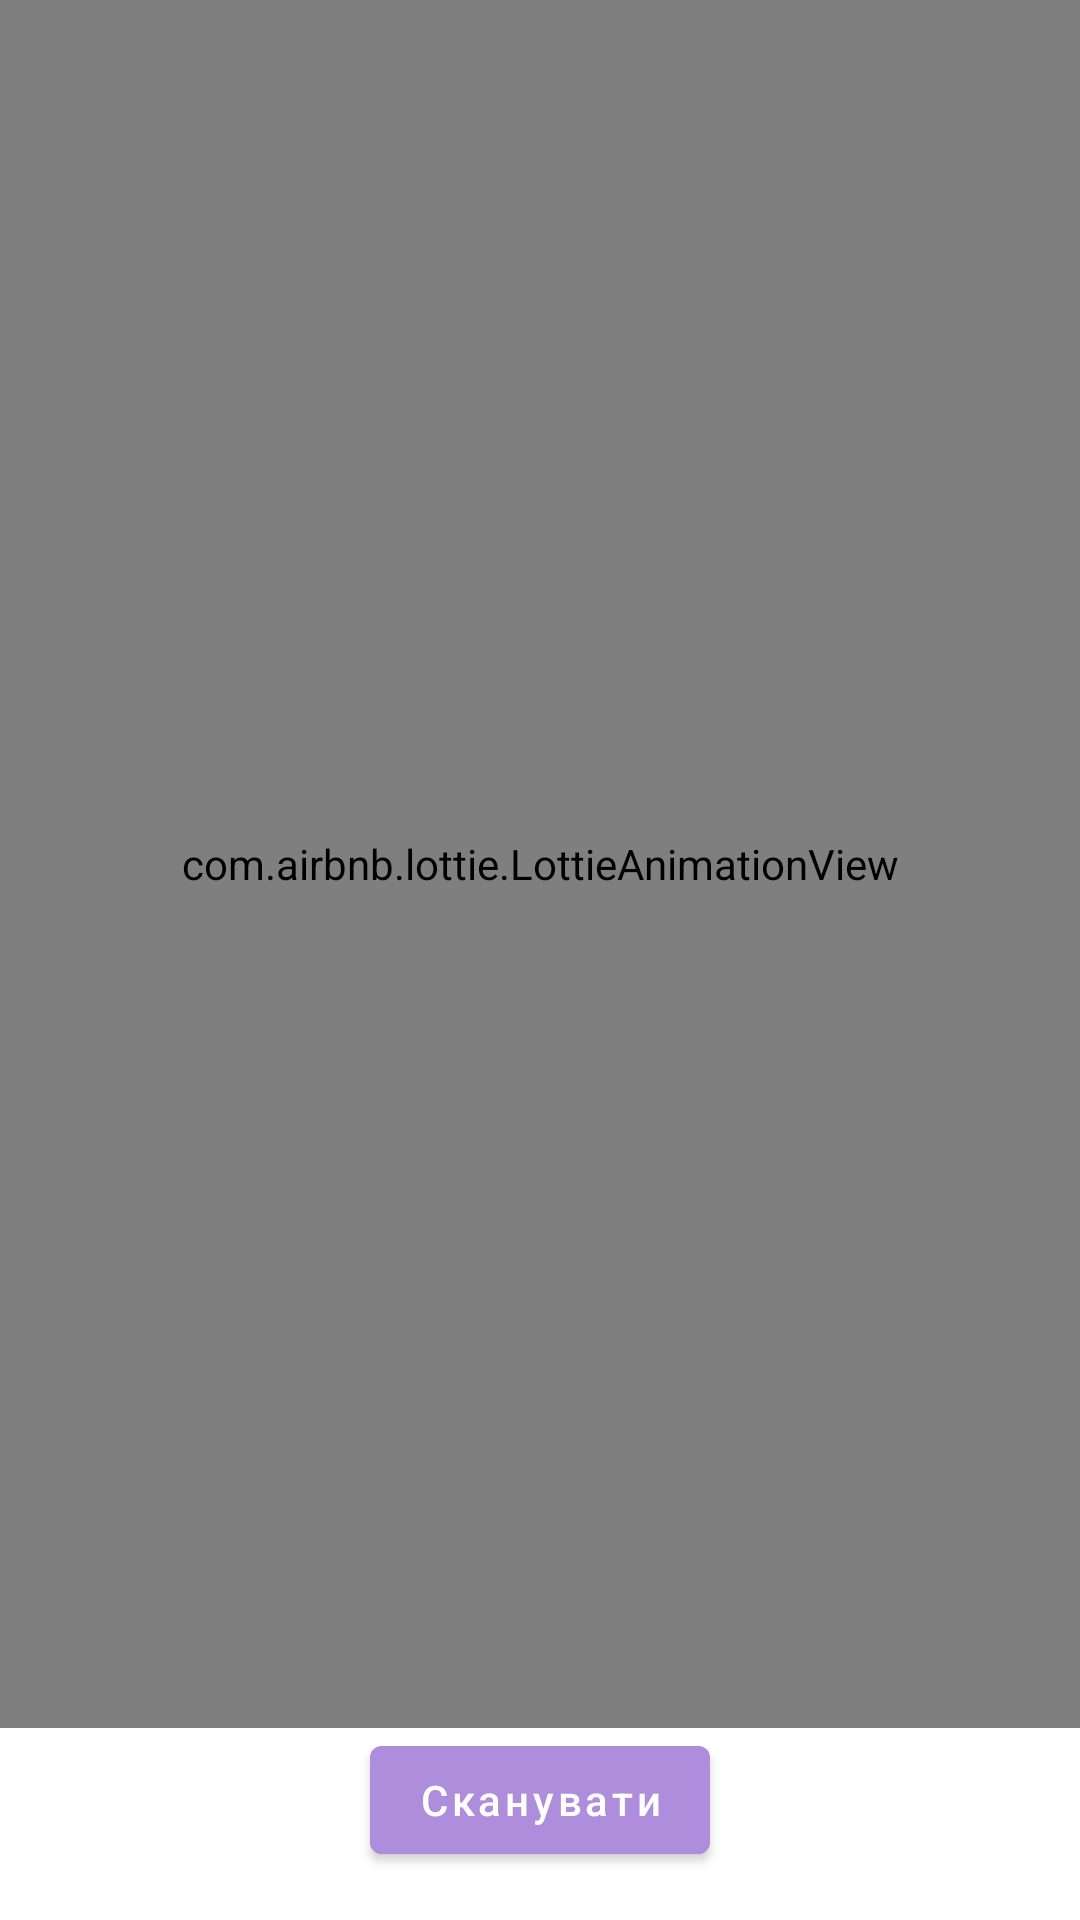

Here is an Android app screen rendered from its layout file. Give the layout XML and the strings, colors and styles it references.
<!-- AndroidManifest.xml: fallback theme Theme.MaterialComponents.DayNight.NoActionBar -->
<!-- res/layout/fragment_device.xml -->
<?xml version="1.0" encoding="utf-8"?>
<androidx.constraintlayout.widget.ConstraintLayout xmlns:android="http://schemas.android.com/apk/res/android"
    xmlns:app="http://schemas.android.com/apk/res-auto"
    xmlns:tools="http://schemas.android.com/tools"
    android:layout_width="match_parent"
    android:layout_height="match_parent">

    <com.google.android.material.textview.MaterialTextView
        android:id="@+id/tvDevices"
        style="@style/TextAppearance.MaterialComponents.Headline6"
        android:layout_width="0dp"
        android:layout_height="wrap_content"
        android:layout_marginVertical="16dp"
        android:gravity="center"
        android:text="@string/search_dev"
        android:textColor="@color/black"
        android:textStyle="bold"
        android:visibility="gone"
        app:layout_constraintEnd_toEndOf="parent"
        app:layout_constraintStart_toStartOf="parent"
        app:layout_constraintTop_toTopOf="parent" />

    <androidx.recyclerview.widget.RecyclerView
        android:id="@+id/rvDevicesRecycle"
        android:layout_width="0dp"
        android:layout_height="0dp"
        android:layout_marginHorizontal="16dp"
        android:layout_marginVertical="16dp"
        android:clipToPadding="false"
        android:visibility="gone"
        app:layout_constraintBottom_toTopOf="@id/btScan"
        app:layout_constraintEnd_toEndOf="parent"
        app:layout_constraintStart_toStartOf="parent"
        app:layout_constraintTop_toBottomOf="@id/tvDevices"
        tools:listitem="@layout/item_device" />

    <com.airbnb.lottie.LottieAnimationView
        android:id="@+id/animation"
        android:layout_width="0dp"
        android:layout_height="0dp"
        app:layout_constraintBottom_toTopOf="@id/btScan"
        app:layout_constraintEnd_toEndOf="parent"
        app:layout_constraintStart_toStartOf="parent"
        app:layout_constraintTop_toBottomOf="@id/tvDevices"
        app:lottie_loop="true"
        app:lottie_rawRes="@raw/animation_scan" />


    <com.google.android.material.button.MaterialButton
        android:id="@+id/btScan"
        android:layout_width="wrap_content"
        android:layout_height="wrap_content"
        android:layout_marginVertical="16dp"
        android:backgroundTint="#AE8DDC"
        android:text="@string/scan"
        android:textAllCaps="false"
        app:layout_constraintBottom_toBottomOf="parent"
        app:layout_constraintEnd_toEndOf="parent"
        app:layout_constraintStart_toStartOf="parent" />


</androidx.constraintlayout.widget.ConstraintLayout>
<!-- res/layout/item_device.xml (included above) -->
<?xml version="1.0" encoding="utf-8"?>
<androidx.constraintlayout.widget.ConstraintLayout xmlns:android="http://schemas.android.com/apk/res/android"
    xmlns:app="http://schemas.android.com/apk/res-auto"
    xmlns:tools="http://schemas.android.com/tools"
    android:layout_width="match_parent"
    android:layout_height="wrap_content">

    <com.google.android.material.textview.MaterialTextView
        android:id="@+id/tvDeviceName"
        android:layout_width="0dp"
        android:layout_height="wrap_content"
        android:layout_marginHorizontal="16dp"
        android:layout_marginVertical="16dp"
        android:textColor="@color/black"
        app:layout_constraintBottom_toBottomOf="parent"
        app:layout_constraintEnd_toEndOf="parent"
        app:layout_constraintStart_toStartOf="parent"
        app:layout_constraintTop_toTopOf="parent"
        android:drawableStart="@drawable/ic_devices_other"
        android:drawablePadding="16dp"
        tools:text="device name" />
</androidx.constraintlayout.widget.ConstraintLayout>
<!-- resources referenced by this layout -->
<resources>
  <color name="black">#FF000000</color>
  <string name="scan">Сканувати</string>
  <string name="search_dev">Знайдені пристрої:</string>
</resources>
